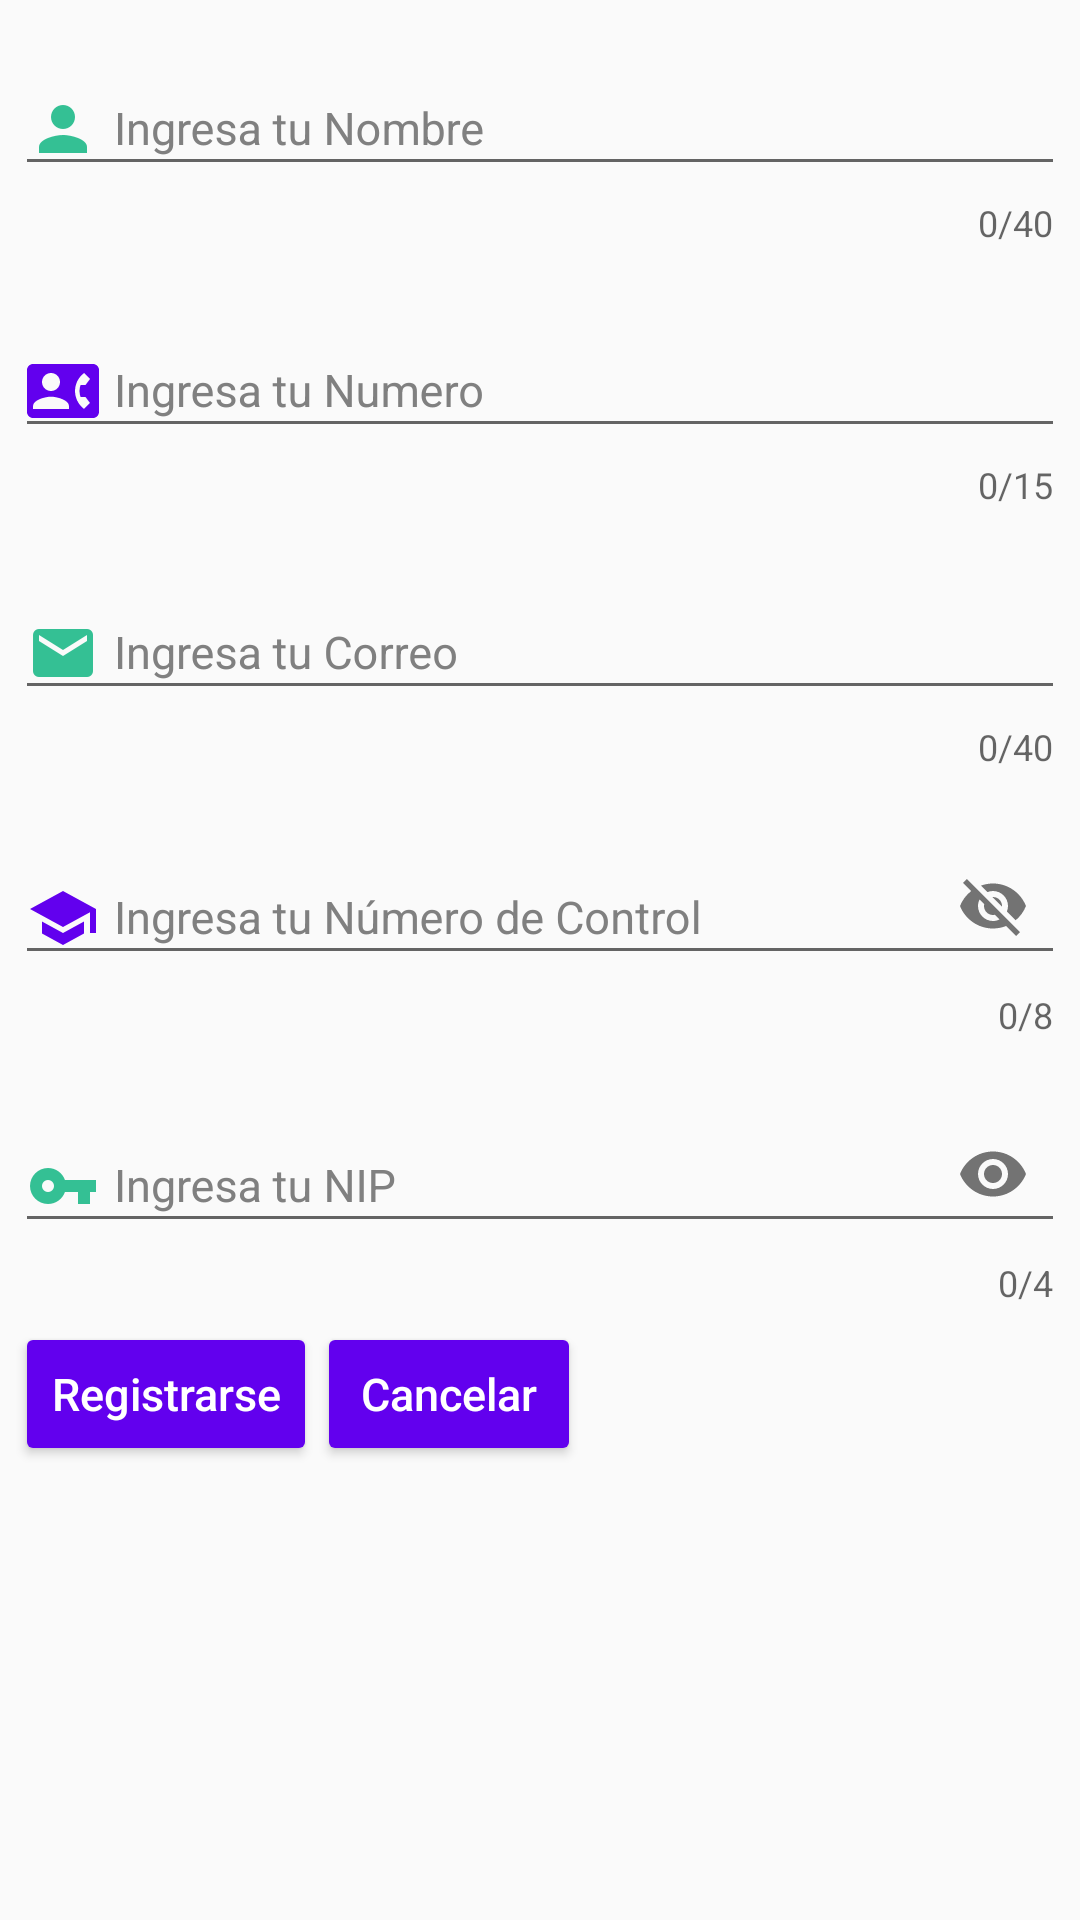

Android layout source for this screen:
<!-- AndroidManifest.xml: application theme AppTheme -->
<!-- res/layout/activity_registrarse.xml -->
<?xml version="1.0" encoding="utf-8"?>
<FrameLayout xmlns:android="http://schemas.android.com/apk/res/android"
    android:layout_width="match_parent"
    xmlns:tools="http://schemas.android.com/tools"
    android:layout_margin="10dp"
    xmlns:app="http://schemas.android.com/apk/res-auto"
    tools:context=".Registrarse"
    android:layout_height="match_parent">

    <LinearLayout
        android:layout_width="match_parent"
        android:layout_height="match_parent"
        android:layout_margin="5dp"
        android:orientation="vertical">

        <android.support.design.widget.TextInputLayout
            android:layout_width="match_parent"
            android:layout_height="wrap_content"
            android:layout_marginBottom="5dp"
            android:textColorHint="#808080"
            android:textAlignment="center"
            app:counterEnabled="true"
            app:counterMaxLength="40"
            android:id="@+id/til_Registrarse_Nombre"
            app:errorEnabled="true"
            android:hint="Ingresa tu Nombre">

            <EditText
                android:id="@+id/txt_registrarse_Nombre"
                android:layout_width="match_parent"
                android:layout_height="wrap_content"
                android:ems="10"
                android:textAlignment="textStart"
                android:maxLength="40"
                android:drawableLeft="@drawable/ic_suario"
                android:drawablePadding="5dp"
                android:inputType="textCapWords|textPersonName"
                android:textSize="15sp"
                android:paddingTop="15dp"/>
        </android.support.design.widget.TextInputLayout>

        <android.support.design.widget.TextInputLayout
            android:layout_width="match_parent"
            android:layout_height="wrap_content"
            android:textColorHint="#808080"
            android:textAlignment="center"
            android:layout_marginVertical="5dp"
            app:counterEnabled="true"
            app:counterMaxLength="15"
            android:id="@+id/til_Registrarse_Numero"
            app:errorEnabled="true"
            android:hint="Ingresa tu Numero">

            <EditText
                android:id="@+id/txt_registrarse_Numero"
                android:layout_width="match_parent"
                android:layout_height="wrap_content"
                android:ems="10"
                android:textAlignment="textStart"
                android:maxLength="15"
                android:drawableLeft="@drawable/ic_numero"
                android:drawablePadding="5dp"
                android:inputType="phone"
                android:textSize="15sp"
                android:paddingTop="15dp"/>
        </android.support.design.widget.TextInputLayout>

        <android.support.design.widget.TextInputLayout
            android:layout_width="match_parent"
            android:layout_height="wrap_content"
            android:textColorHint="#808080"
            android:textAlignment="center"
            app:counterEnabled="true"
            android:layout_marginVertical="5dp"
            android:id="@+id/til_Registrarse_Correo"
            app:errorEnabled="true"
            app:counterMaxLength="40"
            android:hint="Ingresa tu Correo">

            <EditText
                android:id="@+id/txt_registrarse_Correo"
                android:layout_width="match_parent"
                android:layout_height="wrap_content"
                android:ems="10"
                android:textAlignment="textStart"
                android:drawableLeft="@drawable/ic_correo"
                android:drawablePadding="5dp"
                android:inputType="textEmailAddress"
                android:maxLength="40"
                android:textSize="15sp"
                android:paddingTop="15dp" />
        </android.support.design.widget.TextInputLayout>

        <android.support.design.widget.TextInputLayout
            android:layout_width="match_parent"
            android:layout_height="wrap_content"
            android:textColorHint="#808080"
            android:textAlignment="center"
            app:counterEnabled="true"
            android:id="@+id/til_Registrarse_NControl"
            app:errorEnabled="true"
            android:layout_marginVertical="5dp"
            app:counterMaxLength="8"
            app:passwordToggleEnabled="true"
            android:hint="Ingresa tu Número de Control">

            <EditText
                android:id="@+id/txt_registrarse_NControl"
                android:layout_width="match_parent"
                android:layout_height="wrap_content"
                android:ems="10"
                android:textAlignment="textStart"
                android:drawableStart="@drawable/ic_ncontrol"
                android:drawablePadding="5dp"
                android:maxLength="8"
                android:inputType="number"
                android:textSize="15sp"
                android:paddingTop="15dp"/>
        </android.support.design.widget.TextInputLayout>

        <android.support.design.widget.TextInputLayout
            android:layout_width="match_parent"
            android:layout_height="wrap_content"
            android:textColorHint="#808080"
            android:textAlignment="center"
            app:counterEnabled="true"
            android:id="@+id/til_Registrarse_Contraseña"
            app:errorEnabled="true"
            android:layout_marginVertical="5dp"
            app:counterMaxLength="4"
            app:passwordToggleEnabled="true"
            android:hint="Ingresa tu NIP">

            <EditText
                android:id="@+id/txt_registrarse_Contraseña"
                android:layout_width="match_parent"
                android:layout_height="wrap_content"
                android:ems="10"
                android:textAlignment="textStart"
                android:drawableStart="@drawable/ic_contrasena"
                android:drawablePadding="5dp"
                android:maxLength="4"
                android:inputType="numberPassword"
                android:textSize="15sp"
                android:paddingTop="15dp"/>
        </android.support.design.widget.TextInputLayout>

        <LinearLayout
            android:layout_width="match_parent"
            android:layout_height="wrap_content"
            android:orientation="horizontal">

            <Button
                android:id="@+id/btn_registrarse_Registrar"
                android:layout_width="wrap_content"
                android:layout_height="wrap_content"
                android:textAlignment="center"
                android:text="Registrarse"
                android:textAllCaps="false"
                android:textSize="15sp"
                android:theme="@style/BotonLogin" />

            <Button
                android:id="@+id/btn_registrarse_Cancelar"
                android:layout_width="wrap_content"
                android:layout_height="wrap_content"
                android:textAlignment="center"
                android:text="Cancelar"
                android:textAllCaps="false"
                android:textSize="15sp"
                android:theme="@style/BotonLogin" />

        </LinearLayout>

    </LinearLayout>

</FrameLayout>
<!-- resources referenced by this layout -->
<resources>
  <!-- drawable ic_contrasena: png bitmap (drawable-hdpi, 312 bytes) -->
  <!-- drawable ic_correo: png bitmap (drawable-hdpi, 349 bytes) -->
  <!-- drawable ic_ncontrol (drawable-anydpi) -->
  <vector xmlns:android="http://schemas.android.com/apk/res/android"
      android:width="24dp"
      android:height="24dp"
      android:viewportWidth="24"
      android:viewportHeight="24"
      android:tint="@color/colorPrimary">
      <path
          android:fillColor="#FF000000"
          android:pathData="M5,13.18v4L12,21l7,-3.82v-4L12,17l-7,-3.82zM12,3L1,9l11,6 9,-4.91V17h2V9L12,3z"/>
  </vector>
  <!-- drawable ic_numero (drawable-anydpi) -->
  <vector xmlns:android="http://schemas.android.com/apk/res/android"
      android:width="24dp"
      android:height="24dp"
      android:viewportWidth="24"
      android:viewportHeight="24"
      android:tint="@color/colorPrimary">
      <path
          android:fillColor="#FF000000"
          android:pathData="M22,3L2,3C0.9,3 0,3.9 0,5v14c0,1.1 0.9,2 2,2h20c1.1,0 1.99,-0.9 1.99,-2L24,5c0,-1.1 -0.9,-2 -2,-2zM8,6c1.66,0 3,1.34 3,3s-1.34,3 -3,3 -3,-1.34 -3,-3 1.34,-3 3,-3zM14,18L2,18v-1c0,-2 4,-3.1 6,-3.1s6,1.1 6,3.1v1zM17.85,14h1.64L21,16l-1.99,1.99c-1.31,-0.98 -2.28,-2.38 -2.73,-3.99 -0.18,-0.64 -0.28,-1.31 -0.28,-2s0.1,-1.36 0.28,-2c0.45,-1.62 1.42,-3.01 2.73,-3.99L21,8l-1.51,2h-1.64c-0.22,0.63 -0.35,1.3 -0.35,2s0.13,1.37 0.35,2z"/>
  </vector>
  <!-- drawable ic_suario: png bitmap (drawable-hdpi, 317 bytes) -->
  <style name="BotonLogin" parent="Theme.AppCompat">
          <item name="colorButtonNormal">@color/colorPrimary</item>
          <item name="colorControlHighlight">#fff</item>
      </style>
  <style name="AppTheme" parent="Theme.AppCompat.Light.DarkActionBar">
          
          <item name="colorPrimary">@color/colorPrimary</item>
          <item name="colorPrimaryDark">@color/colorPrimaryDark</item>
          <item name="colorAccent">@color/colorAccent</item>
      </style>
  <!-- not gathered from this repository: default colours our renderer supplied (Android Studio template values) -->
  <color name="colorPrimary">#FF6200EE</color>
  <color name="colorPrimaryDark">#FF3700B3</color>
  <color name="colorAccent">#FF03DAC5</color>
</resources>
